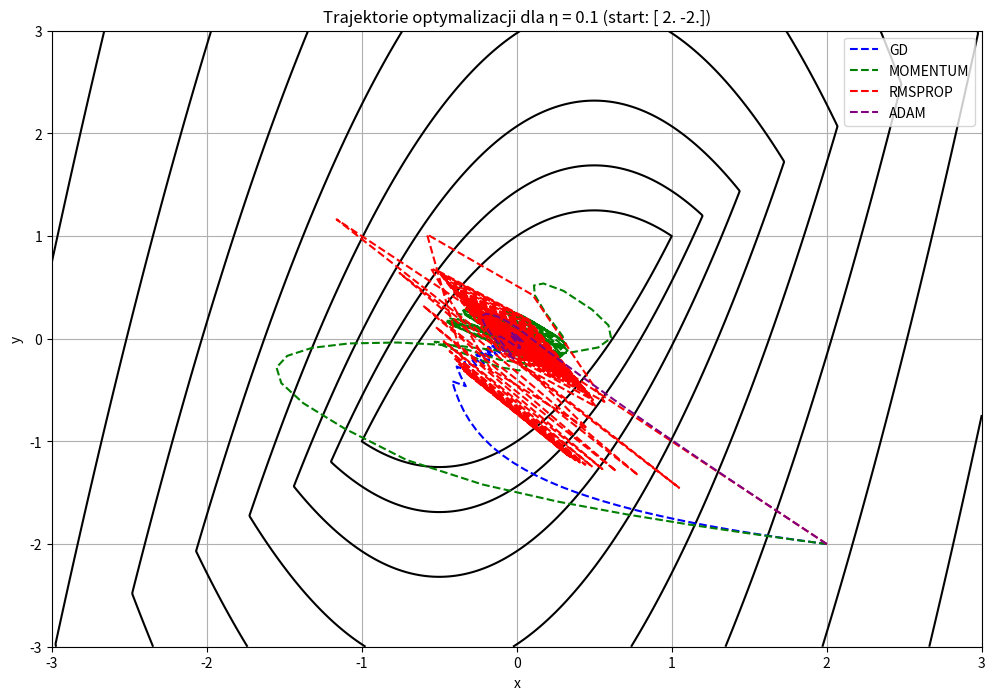
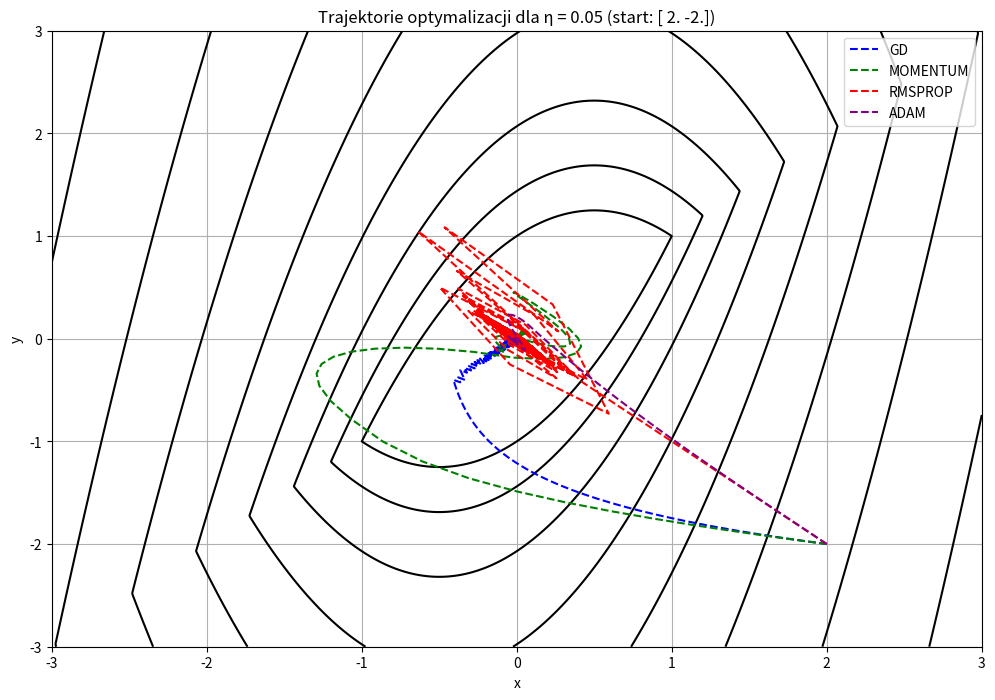
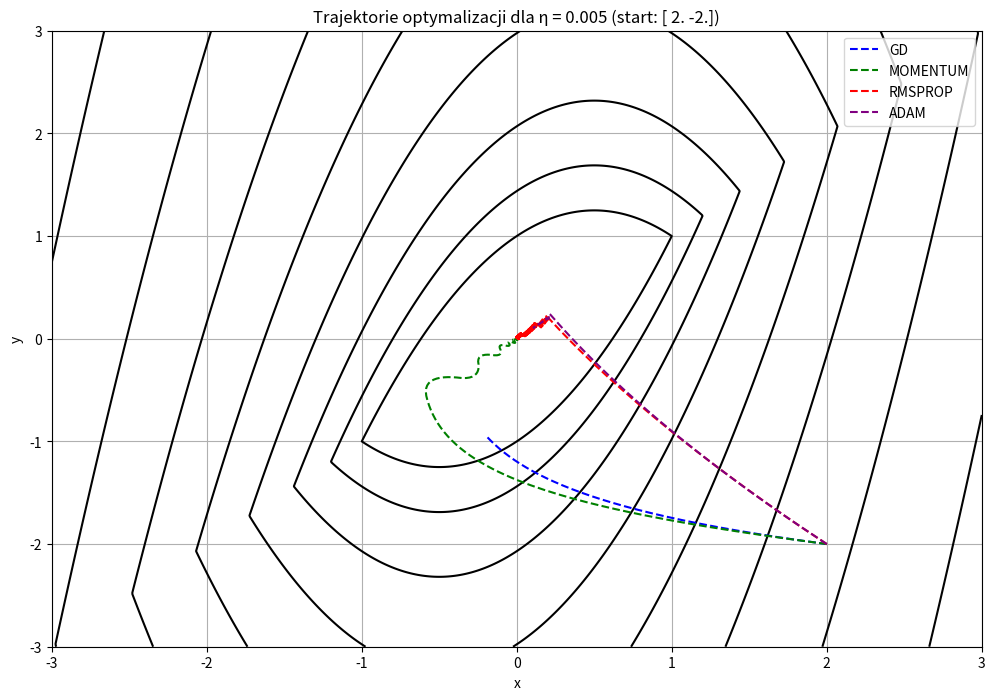
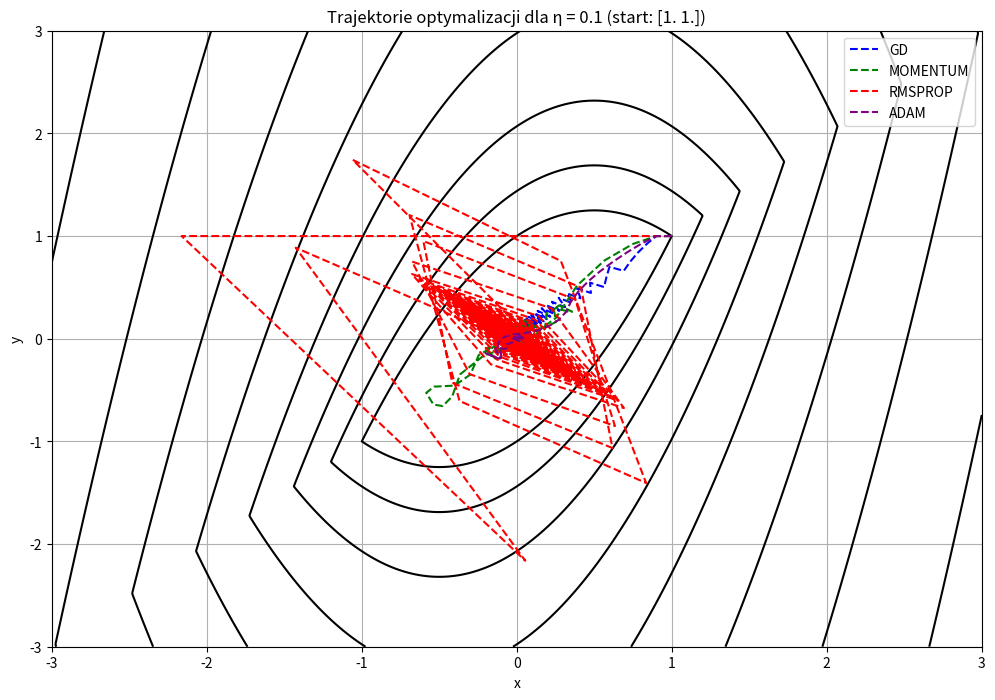
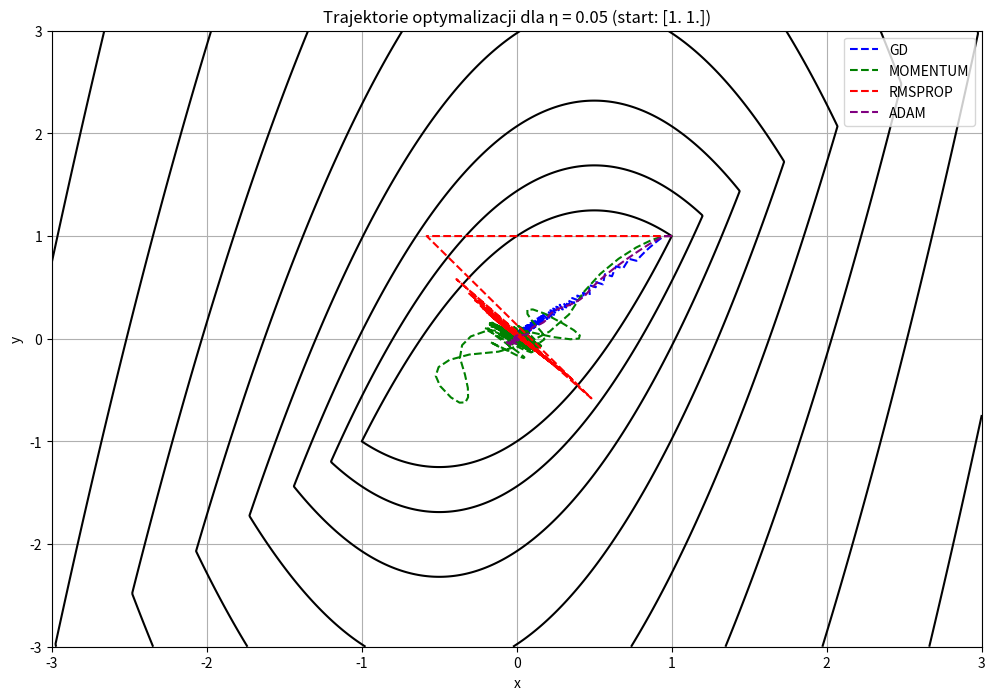
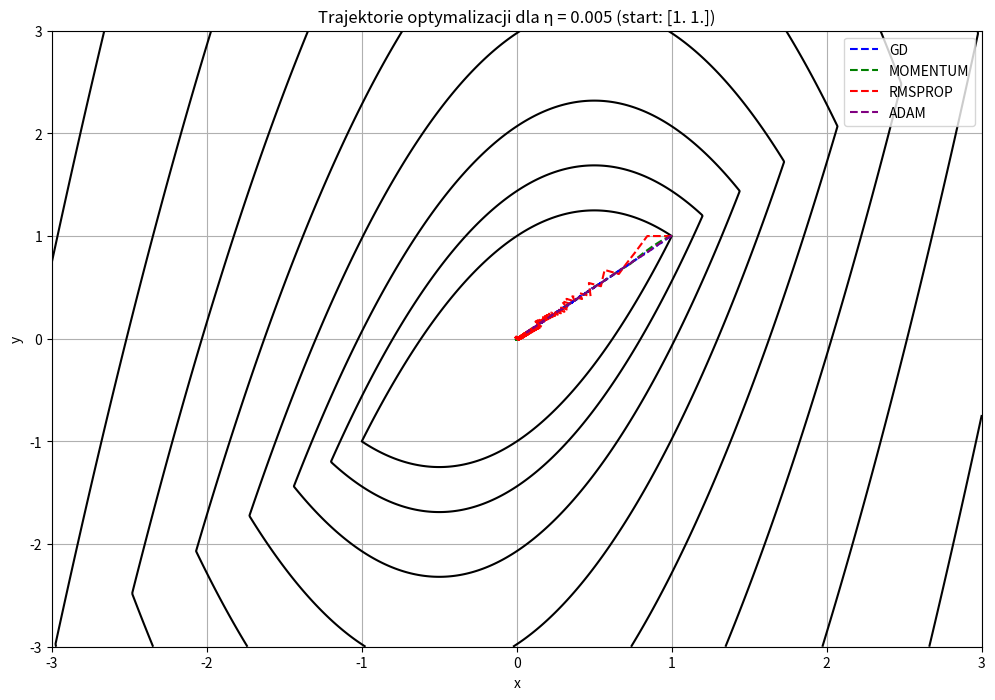

Generate these figures, in order, with matplotlib:
import numpy as np
import matplotlib.pyplot as plt

# Krok 1: Definicja funkcji celu i jej gradientu
def f(x, y):
    """Funkcja celu: f(x, y) = |x - y| + x^2"""
    return np.abs(x - y) + x**2

def grad_f(x, y):
    """Gradient funkcji celu."""
    grad_x = np.sign(x - y) + 2 * x
    grad_y = -np.sign(x - y)
    return np.array([grad_x, grad_y])

# Krok 2: Adaptacja funkcji optymalizującej z instrukcji
def optimize_path(opt_name, learning_rate, steps=500, start_pos=np.array([2.0, -2.0])):
    """Uruchamia wybrany algorytm optymalizacji."""
    pos = start_pos.copy()
    path = [pos.copy()]
    
    v = np.zeros(2)
    s = np.zeros(2)
    beta1, beta2 = 0.9, 0.999
    eps = 1e-8
    
    for t in range(1, steps + 1):
        grad = grad_f(*pos)
        
        grad_norm = np.linalg.norm(grad)
        if grad_norm > 1.0:
            grad /= grad_norm
        
        if opt_name == 'gd':
            pos -= learning_rate * grad
        elif opt_name == 'momentum':
            v = beta1 * v + learning_rate * grad
            pos -= v
        elif opt_name == 'rmsprop':
            s = beta2 * s + (1 - beta2) * grad**2
            pos -= learning_rate * grad / (np.sqrt(s) + eps)
        elif opt_name == 'adam':
            v = beta1 * v + (1 - beta1) * grad
            s = beta2 * s + (1 - beta2) * grad**2
            v_corr = v / (1 - beta1**t)
            s_corr = s / (1 - beta2**t)
            pos -= learning_rate * v_corr / (np.sqrt(s_corr) + eps)
            
        path.append(pos.copy())
        
    return np.array(path), steps  

# Krok 3: Wizualizacja i analiza wyników dla różnych współczynników uczenia
learning_rates = [0.1, 0.05, 0.005]
optimizers = ['gd', 'momentum', 'rmsprop', 'adam']
colors = ['blue', 'green', 'red', 'purple']  
start_points = [np.array([2.0, -2.0]), np.array([1.0, 1.0])]  

x = np.linspace(-3, 3, 400)
y = np.linspace(-3, 3, 400)
X, Y = np.meshgrid(x, y)
Z = f(X, Y)

for start_pos in start_points:
    print(f"\nAnaliza dla punktu startowego: {start_pos}")
    for lr in learning_rates:
        plt.figure(figsize=(12, 8))
        plt.contour(X, Y, Z, levels=np.logspace(0, 3, 20), cmap='gray')
        
        for i, opt_name in enumerate(optimizers):
            path, steps = optimize_path(opt_name, learning_rate=lr, start_pos=start_pos)  
            plt.plot(path[:, 0], path[:, 1], label=opt_name.upper(), color=colors[i], linestyle='--')
            
            final_val = f(path[-1, 0], path[-1, 1])
            conv_iter = next((i for i, p in enumerate(path) if f(p[0], p[1]) < 0.01), steps)  
            print(f"{opt_name.upper()} (η={lr}): Końcowa wartość f = {final_val:.4f}, Konwergencja po {conv_iter} iteracjach")
        
        plt.title(f'Trajektorie optymalizacji dla η = {lr} (start: {start_pos})')
        plt.xlabel('x')
        plt.ylabel('y')
        plt.legend()
        plt.grid(True)
        plt.show()
